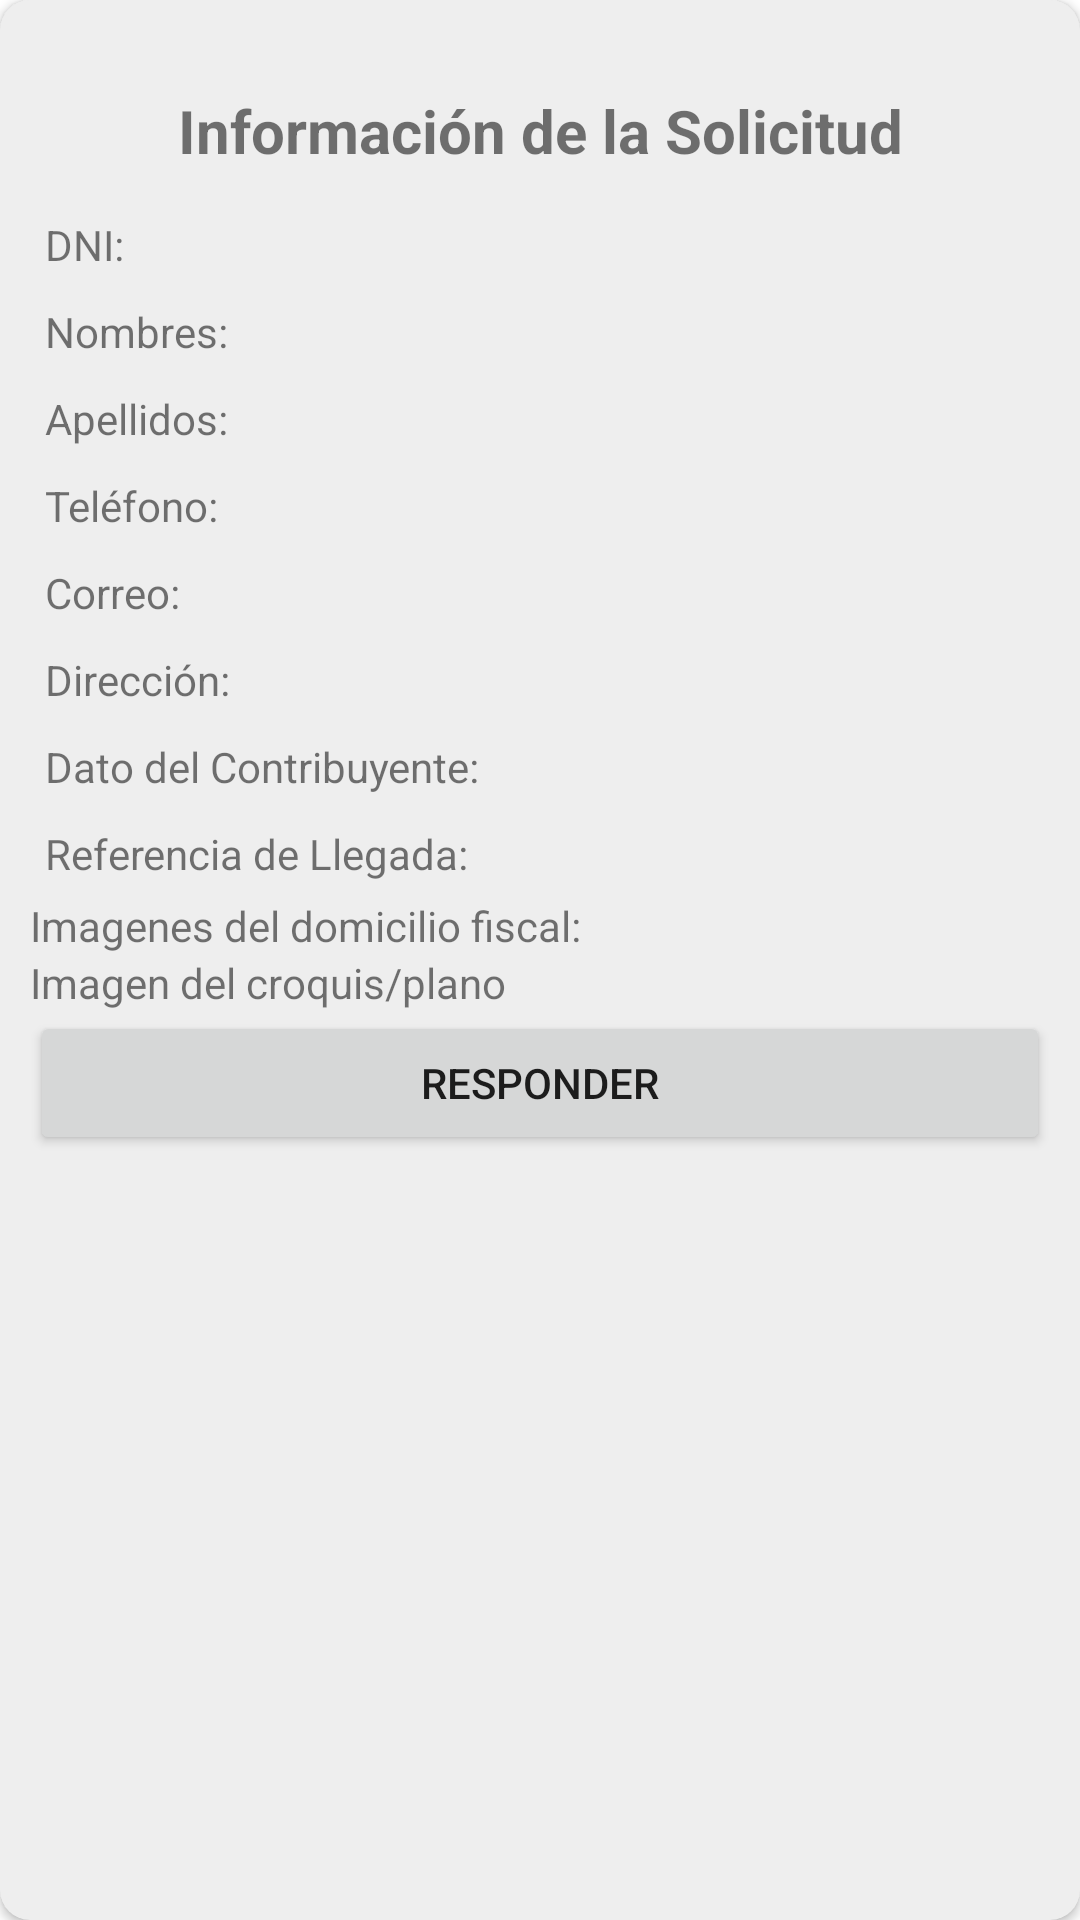

Produce the Android XML layout that renders to this screen, including the resource entries it uses.
<!-- AndroidManifest.xml: application theme Theme.AdministraciónTributariaV2 -->
<!-- res/layout/view_solicitud_single.xml -->
<?xml version="1.0" encoding="utf-8"?>
<androidx.cardview.widget.CardView xmlns:android="http://schemas.android.com/apk/res/android"
    xmlns:app="http://schemas.android.com/apk/res-auto"
    xmlns:tools="http://schemas.android.com/tools"
    android:layout_width="match_parent"
    android:layout_height="wrap_content"
    android:backgroundTint="#EEEEEE"
    app:cardCornerRadius="10dp">

    <ScrollView
        android:layout_width="match_parent"
        android:layout_height="wrap_content">

        <LinearLayout
            android:layout_width="match_parent"
            android:layout_height="wrap_content"
            android:layout_marginTop="10dp"
            android:layout_marginBottom="10dp"
            android:orientation="vertical"
            android:padding="10dp">

            

            <TextView
                android:layout_width="match_parent"
                android:layout_height="wrap_content"
                android:layout_margin="10dp"
                android:gravity="center"
                android:text="Información de la Solicitud"
                android:textSize="20sp"
                android:textStyle="bold" />

            

            <LinearLayout
                android:layout_width="match_parent"
                android:layout_height="wrap_content"
                android:layout_margin="5dp"
                android:orientation="horizontal">

                <TextView
                    android:layout_width="wrap_content"
                    android:layout_height="wrap_content"
                    android:layout_weight="1"
                    android:text="DNI:" />

                <TextView
                    android:id="@+id/tviewDNI"
                    android:layout_width="wrap_content"
                    android:layout_height="wrap_content"
                    android:layout_weight="2" />
            </LinearLayout>

            
            <LinearLayout
                android:layout_width="match_parent"
                android:layout_height="wrap_content"
                android:layout_margin="5dp"
                android:orientation="horizontal">

                <TextView
                    android:layout_width="wrap_content"
                    android:layout_height="wrap_content"
                    android:layout_weight="1"
                    android:text="Nombres:" />

                <TextView
                    android:id="@+id/tviewNombres"
                    android:layout_width="wrap_content"
                    android:layout_height="wrap_content"
                    android:layout_weight="2" />
            </LinearLayout>

            
            <LinearLayout
                android:layout_width="match_parent"
                android:layout_height="wrap_content"
                android:layout_margin="5dp"
                android:orientation="horizontal">

                <TextView
                    android:layout_width="wrap_content"
                    android:layout_height="wrap_content"
                    android:layout_weight="1"
                    android:text="Apellidos:" />

                <TextView
                    android:id="@+id/tviewApellidos"
                    android:layout_width="wrap_content"
                    android:layout_height="wrap_content"
                    android:layout_weight="2" />
            </LinearLayout>

            
            <LinearLayout
                android:layout_width="match_parent"
                android:layout_height="wrap_content"
                android:layout_margin="5dp"
                android:orientation="horizontal">

                <TextView
                    android:layout_width="wrap_content"
                    android:layout_height="wrap_content"
                    android:layout_weight="1"
                    android:text="Teléfono:" />

                <TextView
                    android:id="@+id/tviewTelefono"
                    android:layout_width="wrap_content"
                    android:layout_height="wrap_content"
                    android:layout_weight="2" />
            </LinearLayout>

            
            <LinearLayout
                android:layout_width="match_parent"
                android:layout_height="wrap_content"
                android:layout_margin="5dp"
                android:orientation="horizontal">

                <TextView
                    android:layout_width="wrap_content"
                    android:layout_height="wrap_content"
                    android:layout_weight="1"
                    android:text="Correo:" />

                <TextView
                    android:id="@+id/tviewCorreo"
                    android:layout_width="wrap_content"
                    android:layout_height="wrap_content"
                    android:layout_weight="2" />
            </LinearLayout>

            
            <LinearLayout
                android:layout_width="match_parent"
                android:layout_height="wrap_content"
                android:layout_margin="5dp"
                android:orientation="horizontal">

                <TextView
                    android:layout_width="wrap_content"
                    android:layout_height="wrap_content"
                    android:layout_weight="1"
                    android:text="Dirección:" />

                <TextView
                    android:id="@+id/tviewDireccion"
                    android:layout_width="wrap_content"
                    android:layout_height="wrap_content"
                    android:layout_weight="2" />
            </LinearLayout>

            
            <LinearLayout
                android:layout_width="match_parent"
                android:layout_height="wrap_content"
                android:layout_margin="5dp"
                android:orientation="horizontal">

                <TextView
                    android:layout_width="wrap_content"
                    android:layout_height="wrap_content"
                    android:layout_weight="1"
                    android:text="Dato del Contribuyente:" />

                <TextView
                    android:id="@+id/tviewDatoContribuyente"
                    android:layout_width="wrap_content"
                    android:layout_height="wrap_content"
                    android:layout_weight="2" />
            </LinearLayout>

            
            <LinearLayout
                android:layout_width="match_parent"
                android:layout_height="wrap_content"
                android:layout_margin="5dp"
                android:orientation="horizontal">

                <TextView
                    android:layout_width="wrap_content"
                    android:layout_height="wrap_content"
                    android:layout_weight="1"
                    android:text="Referencia de Llegada:" />

                <TextView
                    android:id="@+id/tviewReferenciaLlegada"
                    android:layout_width="wrap_content"
                    android:layout_height="wrap_content"
                    android:layout_weight="2" />
            </LinearLayout>

            

            <LinearLayout
                android:layout_width="match_parent"
                android:layout_height="match_parent"
                android:orientation="vertical">

                <TextView
                    android:layout_width="wrap_content"
                    android:layout_height="wrap_content"
                    android:layout_weight="1"
                    android:text="Imagenes del domicilio fiscal:" />

                <LinearLayout
                    android:layout_width="match_parent"
                    android:layout_height="match_parent"
                    android:layout_weight="1"
                    android:orientation="horizontal">

                    <ImageView
                        android:id="@+id/imgDomi1"
                        android:layout_width="wrap_content"
                        android:layout_height="wrap_content"
                        android:layout_weight="1"
                        tools:srcCompat="@tools:sample/avatars" />

                    <ImageView
                        android:id="@+id/imgDomi2"
                        android:layout_width="wrap_content"
                        android:layout_height="wrap_content"
                        android:layout_weight="1"
                        tools:srcCompat="@tools:sample/avatars" />
                </LinearLayout>

                <TextView
                    android:layout_width="match_parent"
                    android:layout_height="wrap_content"
                    android:layout_weight="1"
                    android:text="Imagen del croquis/plano" />

                <ImageView
                    android:id="@+id/imgPlano"
                    android:layout_width="match_parent"
                    android:layout_height="wrap_content"
                    android:layout_weight="1"
                    tools:srcCompat="@tools:sample/avatars" />

            </LinearLayout>

            <Button
                android:id="@+id/btnDarRespuesta"
                android:layout_width="match_parent"
                android:layout_height="wrap_content"
                android:text="Responder" />

        </LinearLayout>
    </ScrollView>

</androidx.cardview.widget.CardView>
<!-- resources referenced by this layout -->
<resources>
  <style name="Theme.AdministraciónTributariaV2" parent="Theme.MaterialComponents.DayNight.DarkActionBar">
          
          <item name="colorPrimary">@color/celeste</item>
          <item name="colorPrimaryVariant">@color/celeste_oscuro</item>
          <item name="colorOnPrimary">@color/white</item>
          
          <item name="colorSecondary">@color/teal_200</item>
          <item name="colorSecondaryVariant">@color/teal_700</item>
          <item name="colorOnSecondary">@color/black</item>
          
          <item name="android:statusBarColor">?attr/colorPrimaryVariant</item>
          
      </style>
  <color name="celeste">#3484a5</color>
  <color name="celeste_oscuro">#235b72</color>&gt;
  <color name="white">#FFFFFFFF</color>
  <color name="teal_200">#FF03DAC5</color>
  <color name="teal_700">#FF018786</color>
  <color name="black">#FF000000</color>
</resources>
